Labelled photos from "data", an image-classification folder in Gizemcumen/Data_collection_device. The possible labels are: augmented bad, augmented good, bad, good.

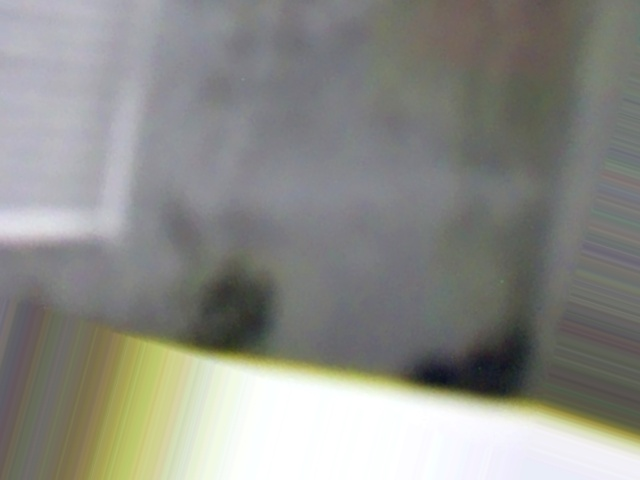
Label: augmented bad

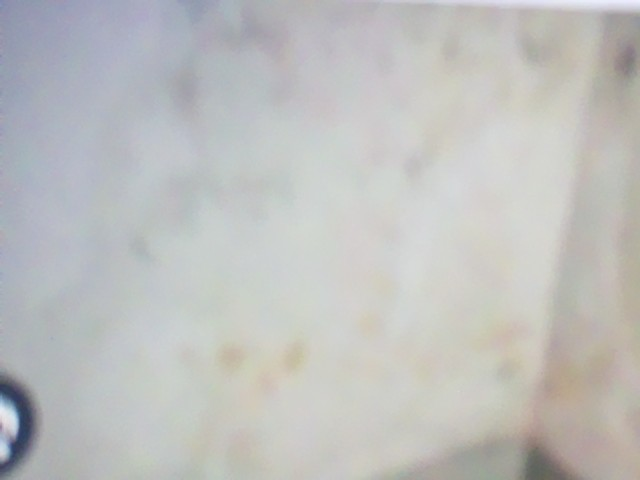
Label: augmented bad

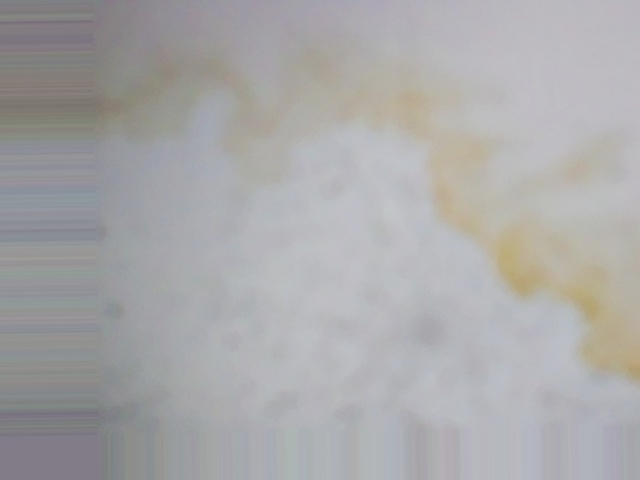
Label: augmented bad

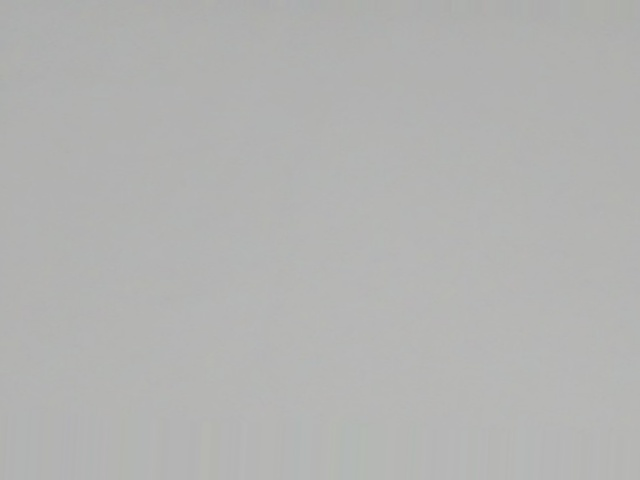
Label: augmented good

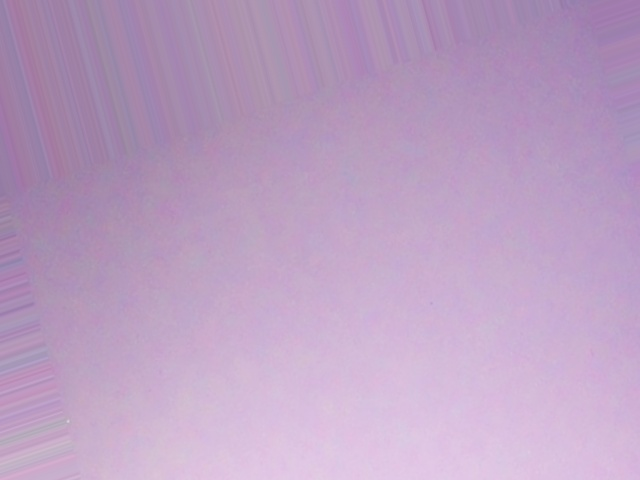
Label: augmented good

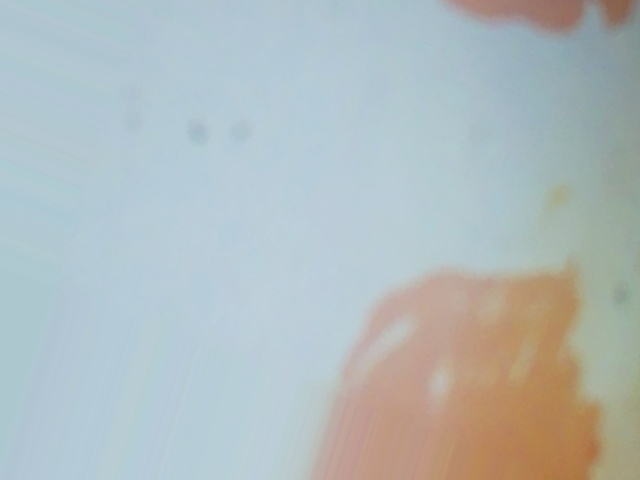
Label: augmented bad
